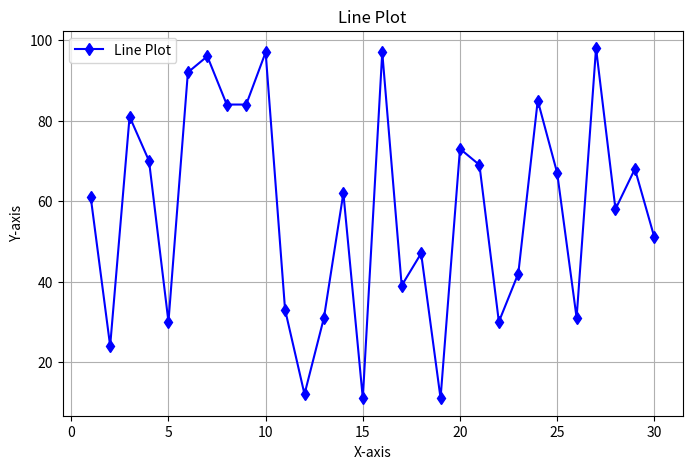
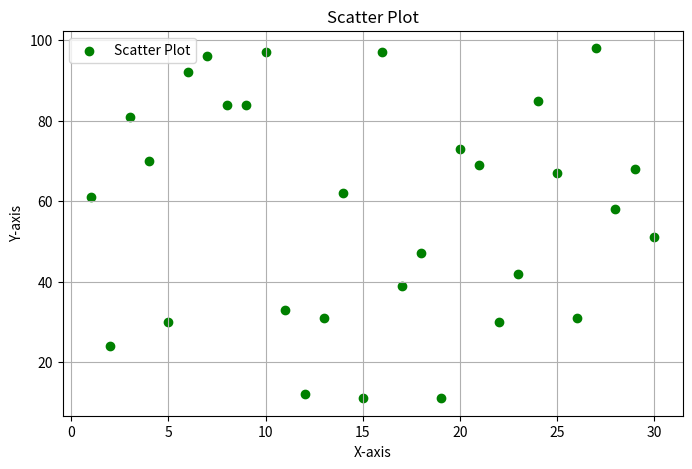
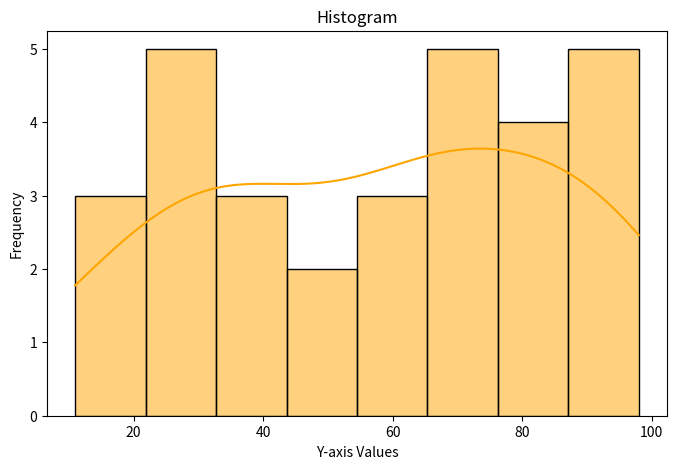
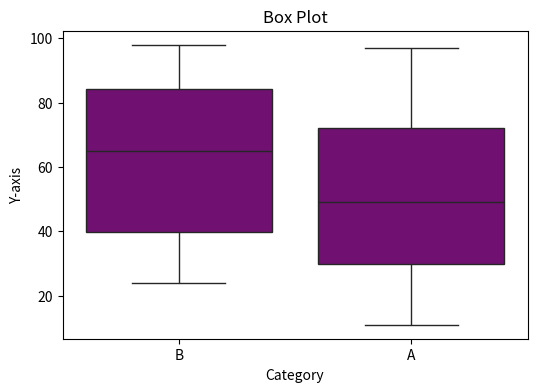

The matplotlib source for these figures, in order:
import seaborn as sns
import pandas as pd
import numpy as np
import matplotlib.pyplot as plt

# Set random seed 
np.random.seed(42)

# Generate sample data
data = pd.DataFrame({
    'x': np.arange(1, 31),  # Simple range from 1 to 30
    'y': np.random.randint(10, 100, 30),  # 30 random numbers between 10 and 100
    'category': np.random.choice(['A', 'B'], 30)  # Randomly assign 'A' or 'B'
})

# ---- Line Plot ----
plt.figure(figsize=(8, 5))
plt.plot(data['x'], data['y'], marker='d', linestyle='-', color='blue', label='Line Plot')
plt.xlabel('X-axis')
plt.ylabel('Y-axis')
plt.title('Line Plot')
plt.legend()
plt.grid(True)
plt.show()

# ---- Scatter Plot ----
plt.figure(figsize=(8, 5))
plt.scatter(data['x'], data['y'], color='green', label='Scatter Plot')
plt.xlabel('X-axis')
plt.ylabel('Y-axis')
plt.title('Scatter Plot')
plt.legend()
plt.grid(True)
plt.show()

# ---- Histogram using seaborn ----
plt.figure(figsize=(8, 5))
sns.histplot(data['y'], bins=8, kde=True, color='orange')
plt.xlabel('Y-axis Values')
plt.ylabel('Frequency')
plt.title('Histogram')
plt.show()

# ---- Box Plot using seaborn ----
plt.figure(figsize=(6, 4))
sns.boxplot(x='category', y='y', data=data, color='purple')
plt.xlabel('Category')
plt.ylabel('Y-axis')
plt.title('Box Plot')
plt.show()
